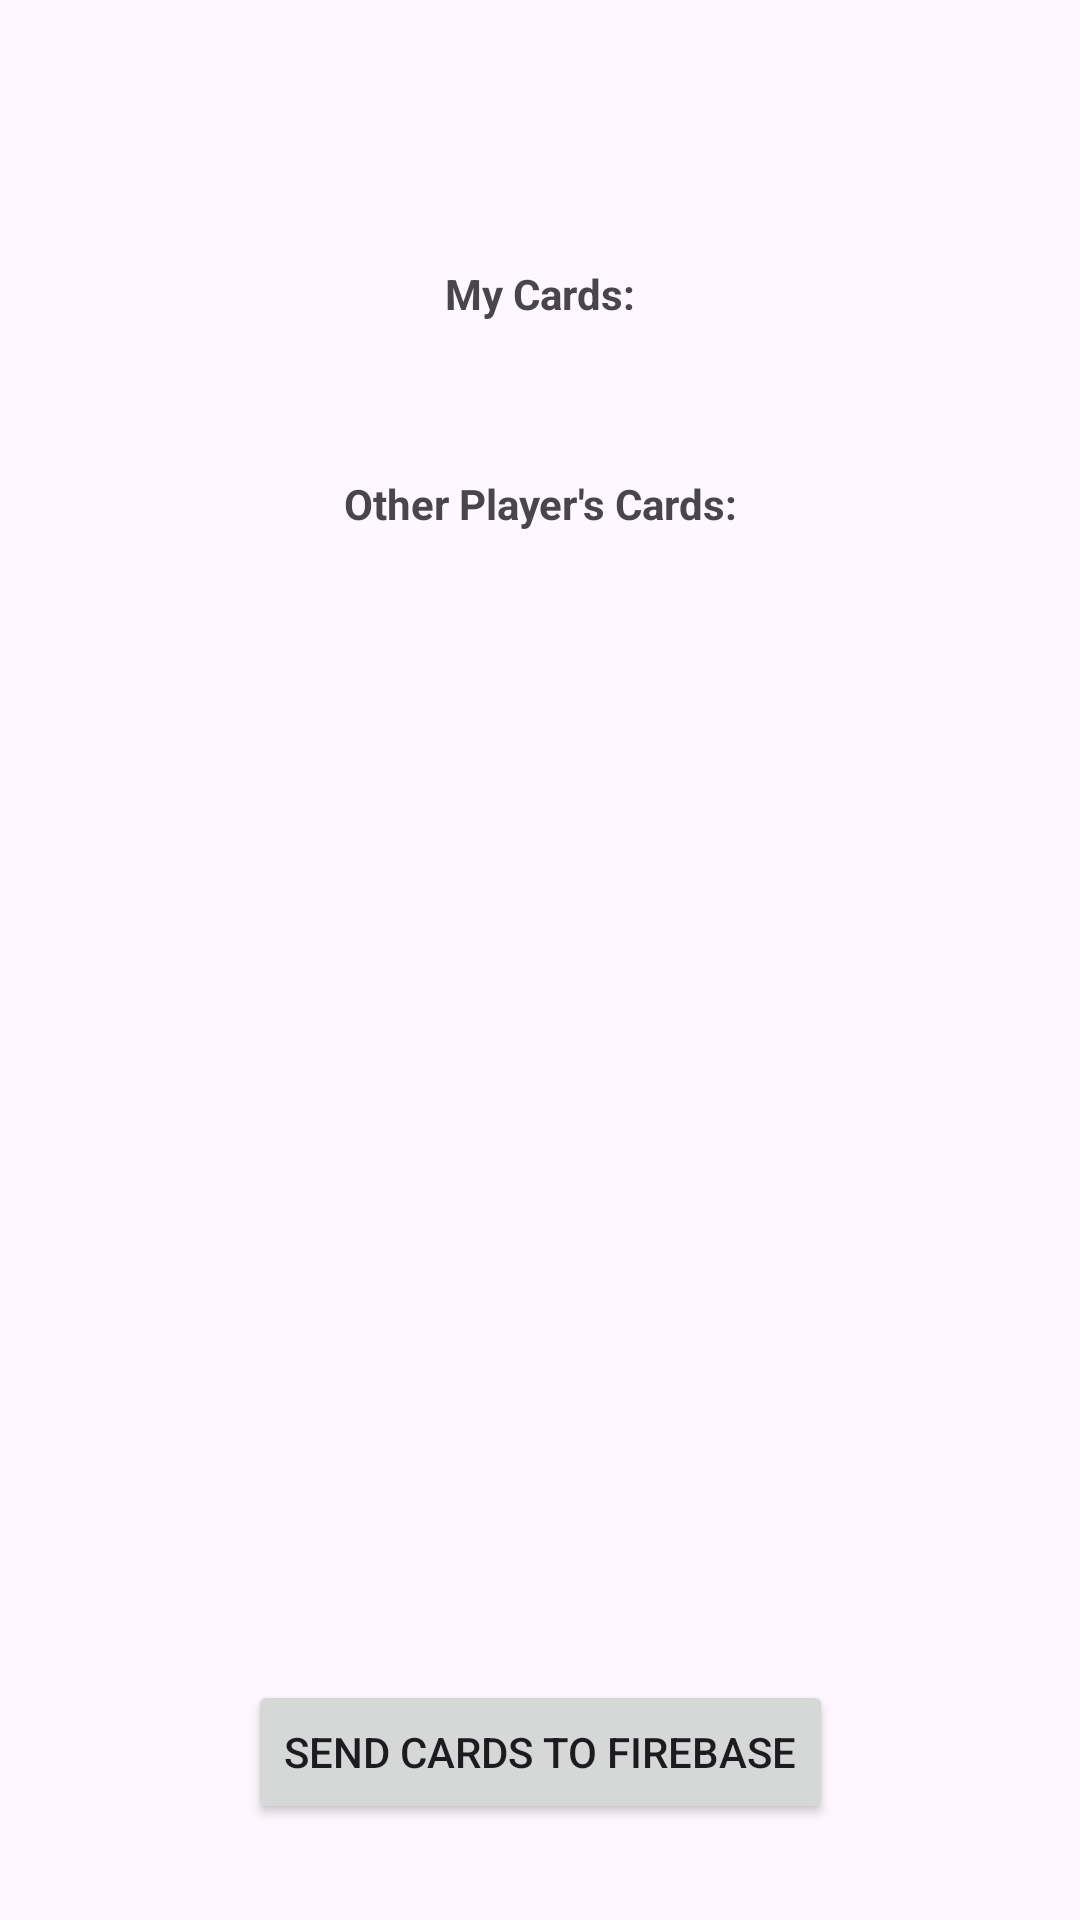

Produce the Android XML layout that renders to this screen, including the resource entries it uses.
<!-- AndroidManifest.xml: application theme Theme.TwoPlayersInFbNoRoom -->
<!-- res/layout/activity_game.xml -->
<?xml version="1.0" encoding="utf-8"?>
<androidx.constraintlayout.widget.ConstraintLayout xmlns:android="http://schemas.android.com/apk/res/android"
    xmlns:app="http://schemas.android.com/apk/res-auto"
    xmlns:tools="http://schemas.android.com/tools"
    android:id="@+id/main"
    android:layout_width="match_parent"
    android:layout_height="match_parent"
    tools:context=".GameActivity">

    <TextView
        android:id="@+id/tvPlayerName"
        android:layout_width="wrap_content"
        android:layout_height="wrap_content"
        android:layout_marginTop="32dp"
        android:textSize="24sp"
        android:textStyle="bold"
        app:layout_constraintEnd_toEndOf="parent"
        app:layout_constraintStart_toStartOf="parent"
        app:layout_constraintTop_toTopOf="parent"
        tools:text="Player X" />

    <TextView
        android:id="@+id/tvMyCardsLabel"
        android:layout_width="wrap_content"
        android:layout_height="wrap_content"
        android:layout_marginTop="24dp"
        android:text="My Cards:"
        android:textStyle="bold"
        app:layout_constraintStart_toStartOf="parent"
        app:layout_constraintEnd_toEndOf="parent"
        app:layout_constraintTop_toBottomOf="@+id/tvPlayerName" />

    <TextView
        android:id="@+id/tvMyCards"
        android:layout_width="wrap_content"
        android:layout_height="wrap_content"
        android:layout_marginTop="8dp"
        android:gravity="center"
        app:layout_constraintEnd_toEndOf="parent"
        app:layout_constraintStart_toStartOf="parent"
        app:layout_constraintTop_toBottomOf="@+id/tvMyCardsLabel"
        tools:text="Card 1, Card 2..." />

    <TextView
        android:id="@+id/tvOtherCardsLabel"
        android:layout_width="wrap_content"
        android:layout_height="wrap_content"
        android:layout_marginTop="24dp"
        android:text="Other Player's Cards:"
        android:textStyle="bold"
        app:layout_constraintStart_toStartOf="parent"
        app:layout_constraintEnd_toEndOf="parent"
        app:layout_constraintTop_toBottomOf="@+id/tvMyCards" />

    <TextView
        android:id="@+id/tvOtherCards"
        android:layout_width="wrap_content"
        android:layout_height="wrap_content"
        android:layout_marginTop="8dp"
        android:gravity="center"
        app:layout_constraintEnd_toEndOf="parent"
        app:layout_constraintStart_toStartOf="parent"
        app:layout_constraintTop_toBottomOf="@+id/tvOtherCardsLabel"
        tools:text="Card A, Card B..." />

    <Button
        android:id="@+id/btnSendCards"
        android:layout_width="wrap_content"
        android:layout_height="wrap_content"
        android:layout_marginBottom="32dp"
        android:text="Send Cards to Firebase"
        app:layout_constraintBottom_toBottomOf="parent"
        app:layout_constraintEnd_toEndOf="parent"
        app:layout_constraintStart_toStartOf="parent" />

</androidx.constraintlayout.widget.ConstraintLayout>
<!-- resources referenced by this layout -->
<resources>
  <style name="Theme.TwoPlayersInFbNoRoom" parent="Base.Theme.TwoPlayersInFbNoRoom" />
  <style name="Base.Theme.TwoPlayersInFbNoRoom" parent="Theme.Material3.DayNight.NoActionBar">
          
          
      </style>
</resources>
